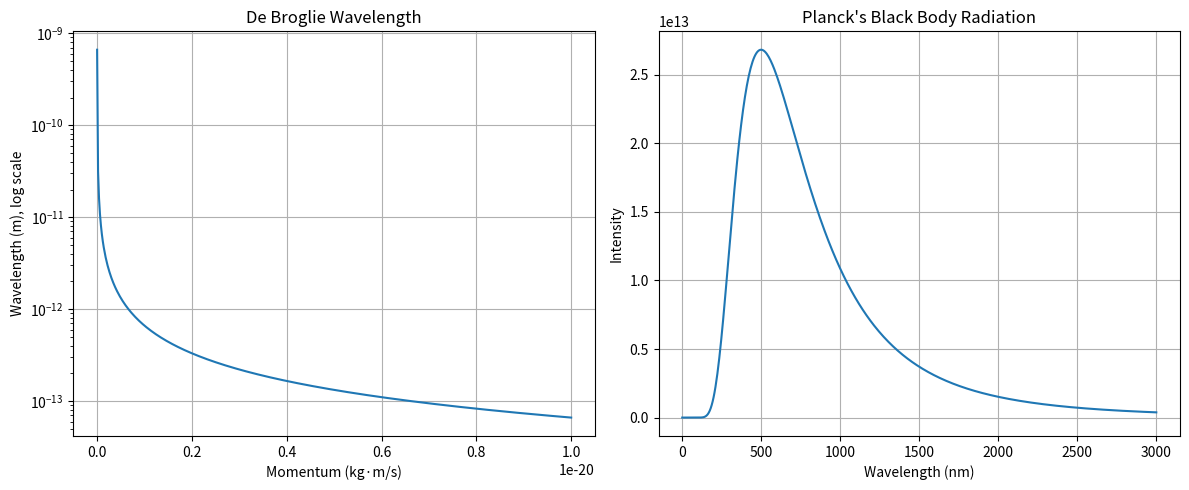

This chart was generated by the following Python code:
import numpy as np
import matplotlib.pyplot as plt

# Constants
h = 6.62607015e-34  # Planck's constant (J·s)
c = 3.0e8           # Speed of light (m/s)
k_B = 1.380649e-23  # Boltzmann's constant (J/K)

# De Broglie wavelength
def de_broglie_wavelength(momentum):
    return h / momentum

# Planck's black body radiation
def planck_law(wavelength, temperature):
    return (2 * h * c**2) / (wavelength**5 * (np.exp((h * c) / (wavelength * k_B * temperature)) - 1))

# Plotting de Broglie wavelength
momentum = np.linspace(1e-24, 1e-20, 500)  # Momentum range (kg·m/s)
wavelength = de_broglie_wavelength(momentum)

plt.figure(figsize=(12, 5))

plt.subplot(1, 2, 1)
plt.plot(momentum, wavelength)
plt.yscale("log")
plt.title("De Broglie Wavelength")
plt.xlabel("Momentum (kg·m/s)")
plt.ylabel("Wavelength (m), log scale")
plt.grid(True)

# Plotting Planck's black body radiation
wavelengths = np.linspace(1e-9, 3e-6, 500)  # Wavelength range (m)
temperature = 5800  # Temperature (K)
intensity = planck_law(wavelengths, temperature)

plt.subplot(1, 2, 2)
plt.plot(wavelengths * 1e9, intensity)  # Convert wavelength to nm for better visualization
plt.title("Planck's Black Body Radiation")
plt.xlabel("Wavelength (nm)")
plt.ylabel("Intensity")
plt.grid(True)

plt.tight_layout()
plt.show()